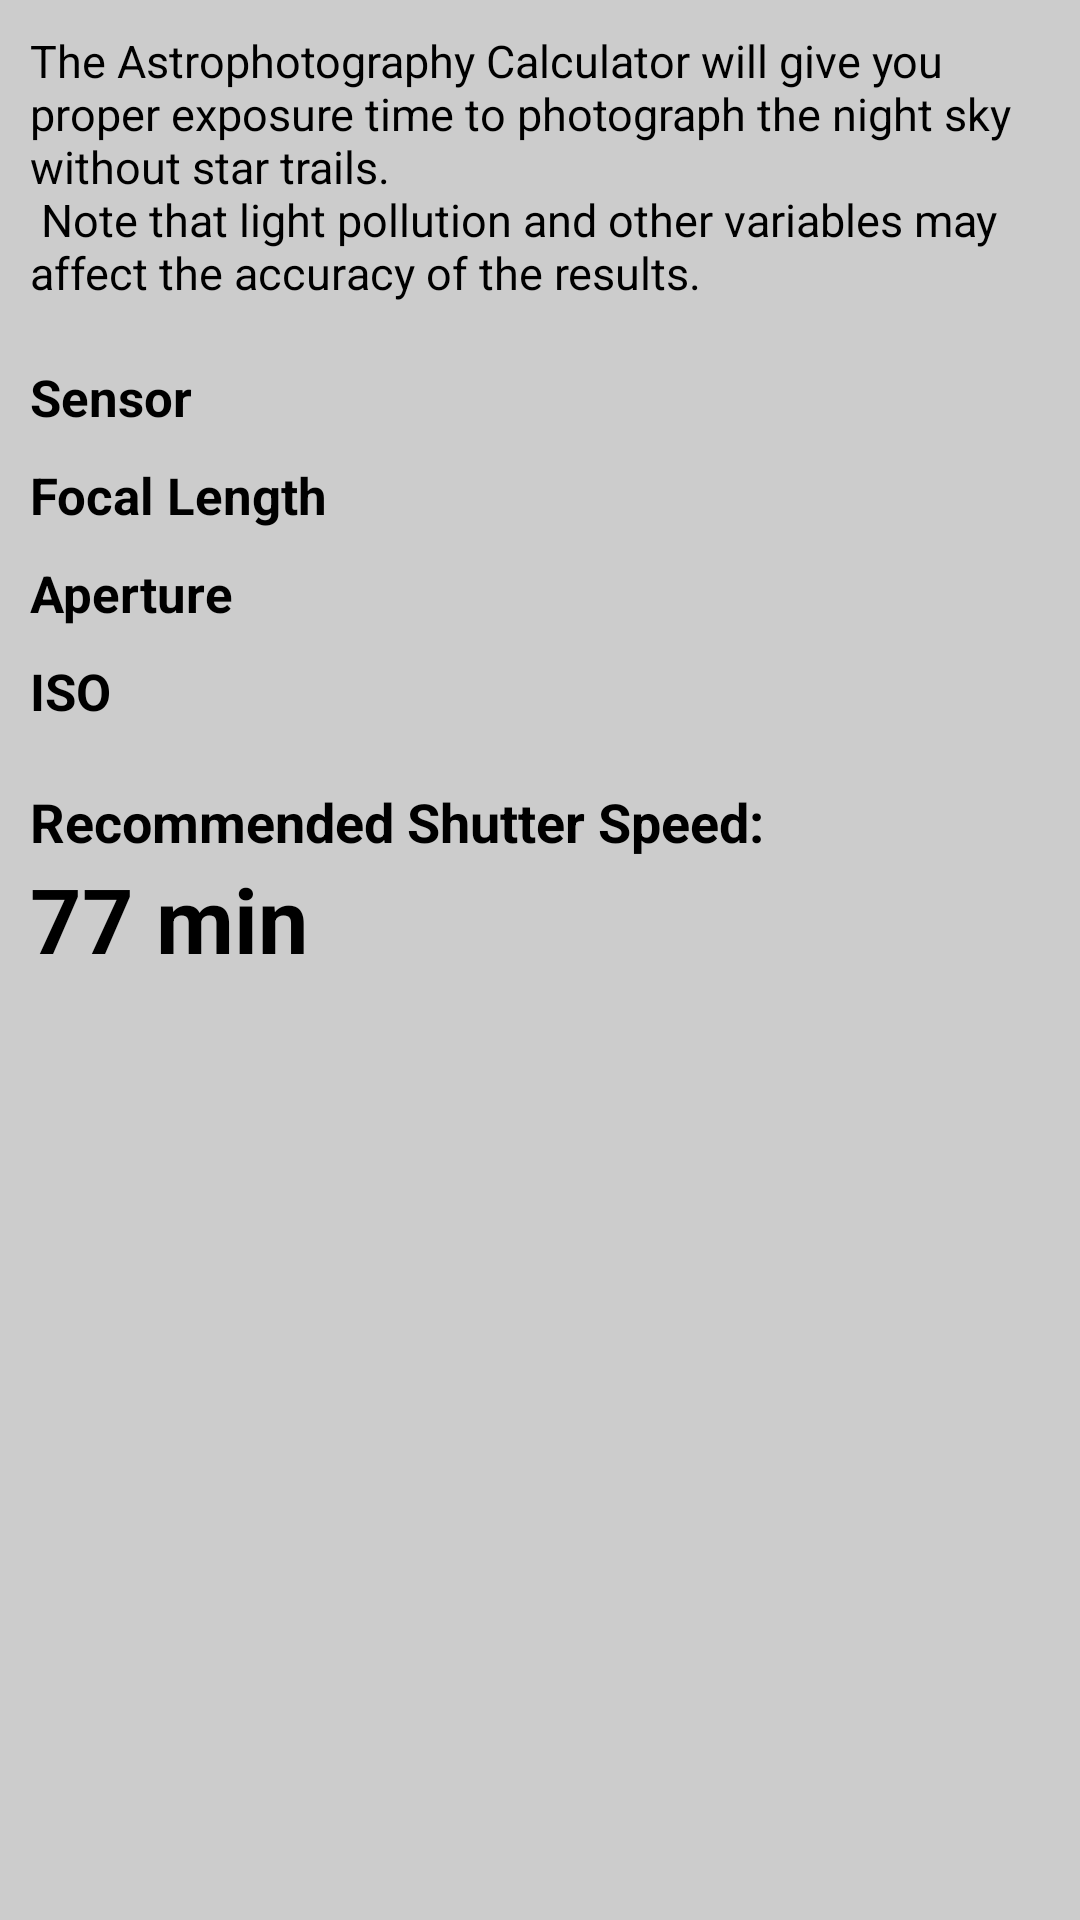

Produce the Android XML layout that renders to this screen, including the resource entries it uses.
<!-- AndroidManifest.xml: application theme MyMaterialTheme -->
<!-- res/layout/fragment_three.xml -->
<RelativeLayout xmlns:android="http://schemas.android.com/apk/res/android"
    xmlns:tools="http://schemas.android.com/tools"
    android:layout_width="match_parent"
    android:layout_height="match_parent"
    android:background="#cccccc"
    tools:context="info.androidhive.materialtabs.fragments.ThreeFragment">
    <TextView
        android:layout_width="wrap_content"
        android:layout_height="wrap_content"
        android:id="@+id/title"
        android:layout_margin="10dp"
        android:text="@string/astrophotography_hint"
        android:textColor="@android:color/black"
        android:textSize="15sp"/>
    <LinearLayout
        android:layout_width="match_parent"
        android:layout_height="wrap_content"
        android:layout_below="@+id/title"
        android:id="@+id/sensorlayout"
        android:layout_margin="10dp"
        android:orientation="horizontal"
        android:layout_marginTop="10dp">
        <TextView
            android:layout_width="wrap_content"
            android:layout_height="wrap_content"
            android:layout_marginRight="10dp"
            android:text="@string/sensor"
            android:textStyle="bold"
            android:textSize="17sp"
            android:textColor="@android:color/black"/>
        <Spinner
            android:layout_width="match_parent"
            android:layout_height="wrap_content"
            android:id="@+id/sensor_spinner"
            android:background="@android:color/white" />

    </LinearLayout>
    <LinearLayout
        android:layout_width="match_parent"
        android:layout_height="wrap_content"
        android:layout_below="@+id/sensorlayout"
        android:id="@+id/focallayout"
        android:layout_marginLeft="10dp"
        android:layout_marginRight="10dp"
        android:layout_marginBottom="10dp"
        android:orientation="horizontal">
        <TextView
            android:layout_width="wrap_content"
            android:layout_height="wrap_content"
            android:layout_marginRight="10dp"
            android:text="@string/focallength"
            android:textStyle="bold"
            android:textSize="17sp"
            android:textColor="@android:color/black"/>
        <Spinner
            android:layout_width="match_parent"
            android:layout_height="wrap_content"
            android:id="@+id/focal_spinner"
            android:background="@android:color/white"
            />
    </LinearLayout>
    <LinearLayout
        android:layout_width="match_parent"
        android:layout_height="wrap_content"
        android:layout_below="@+id/focallayout"
        android:id="@+id/aperturelayout"
        android:layout_marginLeft="10dp"
        android:layout_marginRight="10dp"
        android:layout_marginBottom="10dp"
        android:orientation="horizontal">
        <TextView
            android:layout_width="wrap_content"
            android:layout_height="wrap_content"
            android:layout_marginRight="10dp"
            android:text="@string/aperture"
            android:textStyle="bold"
            android:textSize="17sp"
            android:textColor="@android:color/black"/>
        <Spinner
            android:layout_width="match_parent"
            android:layout_height="wrap_content"
            android:id="@+id/aperature_spinner"
            android:background="@android:color/white" />
    </LinearLayout>
    <LinearLayout
        android:layout_width="match_parent"
        android:layout_height="wrap_content"
        android:layout_below="@+id/aperturelayout"
        android:id="@+id/isolayout"
        android:layout_marginLeft="10dp"
        android:layout_marginRight="10dp"
        android:layout_marginBottom="10dp"
        android:orientation="horizontal">
        <TextView
            android:layout_width="wrap_content"
            android:layout_height="wrap_content"
            android:layout_marginRight="10dp"
            android:text="@string/iso"
            android:textStyle="bold"
            android:textSize="17sp"
            android:textColor="@android:color/black"/>
        <Spinner
            android:layout_width="match_parent"
            android:layout_height="wrap_content"
            android:id="@+id/iso_spinner"
            android:background="@android:color/white" />
    </LinearLayout>
    <LinearLayout
        android:layout_width="match_parent"
        android:layout_height="match_parent"
        android:orientation="vertical"
        android:layout_margin="10dp"
        android:layout_below="@+id/isolayout">

        <TextView
            android:layout_width="match_parent"
            android:layout_height="wrap_content"
            android:text="@string/recommendedshutterspeed"
            android:textSize="18sp"
            android:textStyle="bold"
            android:textColor="@android:color/black"/>

        <TextView
            android:layout_width="match_parent"
            android:layout_height="wrap_content"
            android:id="@+id/speed_time"
            android:text="77 min"
            android:textSize="30sp"
            android:textStyle="bold"
            android:textColor="@android:color/black"/>

        <TextView
            android:layout_width="match_parent"
            android:layout_height="wrap_content"
            android:textSize="16sp"
            android:id="@+id/warning_hint"
            android:textColor="@android:color/holo_red_light"/>
    </LinearLayout>
</RelativeLayout>
<!-- resources referenced by this layout -->
<resources>
  <string name="aperture">Aperture</string>
  <string name="astrophotography_hint">The Astrophotography Calculator will give you proper exposure time to photograph the night sky without star trails.\n Note that light pollution and other variables may affect the accuracy of the results.</string>
  <string name="focallength">Focal Length</string>
  <string name="iso">ISO</string>
  <string name="recommendedshutterspeed">Recommended Shutter Speed:</string>
  <string name="sensor">Sensor</string>
  <style name="MyMaterialTheme" parent="MyMaterialTheme.Base">
  
      </style>
  <style name="MyMaterialTheme.Base" parent="Theme.AppCompat.Light.DarkActionBar">
          <item name="windowNoTitle">true</item>
          <item name="windowActionBar">false</item>
          <item name="colorPrimary">@color/colorPrimary</item>
          <item name="colorPrimaryDark">@color/colorPrimaryDark</item>
          <item name="colorAccent">@color/colorAccent</item>
      </style>
  <color name="colorPrimary">#125688</color>
  <color name="colorPrimaryDark">#125688</color>
  <color name="colorAccent">#c8e8ff</color>
</resources>
